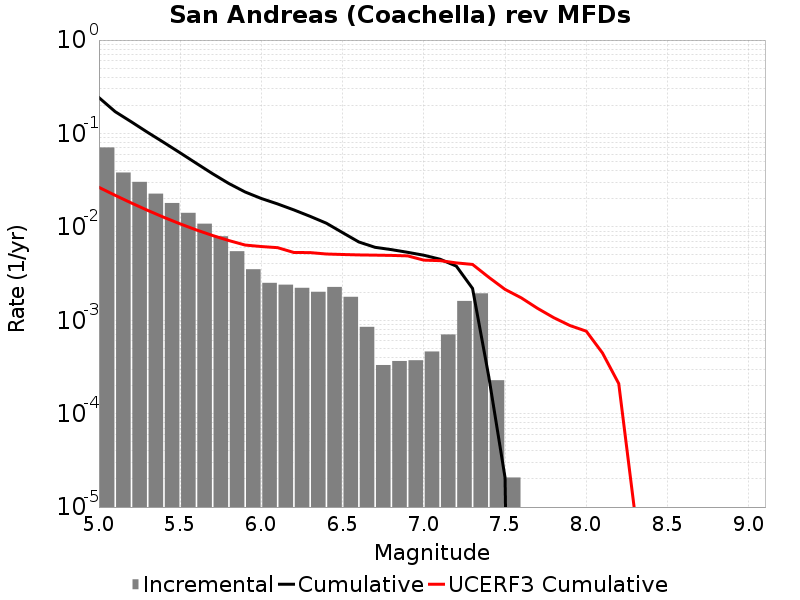

Source data for this figure (header and first rows):
Magnitude, Incremental Rate, Cumulative Rate, UCERF3 Cumulative Rate
5.05, 0.07085, 0.242, 0.02648
5.15, 0.03817, 0.1712, 0.02175
5.25, 0.03032, 0.133, 0.018
5.35, 0.02268, 0.1027, 0.01501
5.45, 0.01801, 0.07999, 0.01264
5.55, 0.01413, 0.06198, 0.01076
5.65, 0.01081, 0.04785, 0.009266
5.75, 0.007932, 0.03704, 0.008078
5.85, 0.005486, 0.02911, 0.007134
5.95, 0.003517, 0.02362, 0.006385
6.05, 0.002515, 0.02011, 0.006155
6.15, 0.002404, 0.01759, 0.005987
6.25, 0.002225, 0.01519, 0.005316
6.35, 0.002018, 0.01296, 0.005301
6.45, 0.002273, 0.01094, 0.005121
6.55, 0.001783, 0.008671, 0.00506
6.65, 8.498439E-4, 0.006889, 0.005007
6.75, 3.3164638E-4, 0.006039, 0.004979
6.85, 3.661929E-4, 0.005707, 0.004947
6.95, 3.731022E-4, 0.005341, 0.004891
7.05, 4.6292308E-4, 0.004968, 0.004402
7.15, 7.047486E-4, 0.004505, 0.004348
7.25, 0.00161, 0.0038, 0.004113
7.35, 0.001942, 0.00219, 0.00396
7.45, 2.280069E-4, 2.487348E-4, 0.002885
7.55, 2.0727899E-5, 2.0727899E-5, 0.002141
7.65, 0.0, 0.0, 0.001737
7.75, 0.0, 0.0, 0.001342
7.85, 0.0, 0.0, 0.001066
7.95, 0.0, 0.0, 8.771363E-4
8.05, 0.0, 0.0, 7.6413597E-4
8.15, 0.0, 0.0, 4.4585599E-4
8.25, 0.0, 0.0, 2.0965519E-4
8.35, 0.0, 0.0, 8.424468E-6
8.45, 0.0, 0.0, 0.0
8.55, 0.0, 0.0, 0.0
8.65, 0.0, 0.0, 0.0
8.75, 0.0, 0.0, 0.0
8.85, 0.0, 0.0, 0.0
8.95, 0.0, 0.0, 0.0
9.05, 0.0, 0.0, 0.0
